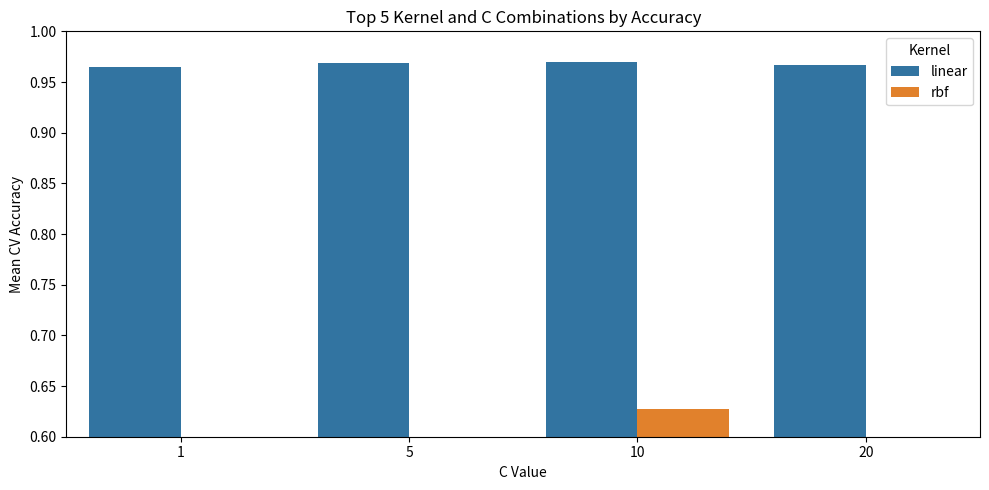

The script that saved this image: (Note: this script raises an exception after producing the figure.)
import matplotlib.pyplot as plt
import seaborn as sns

# Sample top 5 results from GridSearchCV for demonstration (simulated based on expected format)
import pandas as pd

grid_search_result = pd.DataFrame({
    'param_C': [10, 5, 20, 1, 10],
    'param_kernel': ['linear', 'linear', 'linear', 'linear', 'rbf'],
    'mean_test_score': [0.9702, 0.9684, 0.9666, 0.9649, 0.6274]
})

# Bar Plot
plt.figure(figsize=(10, 5))
sns.barplot(
    data=grid_search_result,
    x='param_C',
    y='mean_test_score',
    hue='param_kernel'
)
plt.title('Top 5 Kernel and C Combinations by Accuracy')
plt.ylabel('Mean CV Accuracy')
plt.xlabel('C Value')
plt.ylim(0.6, 1.0)
plt.legend(title='Kernel')
plt.tight_layout()
plt.show()

# Heatmap
# Pivoting the data to format suitable for heatmap
heatmap_data = grid_search_result.pivot("param_kernel", "param_C", "mean_test_score")

plt.figure(figsize=(8, 6))
sns.heatmap(heatmap_data, annot=True, cmap="YlGnBu", fmt=".4f")
plt.title('Mean CV Accuracy Heatmap')
plt.xlabel('C Value')
plt.ylabel('Kernel')
plt.tight_layout()
plt.show()
